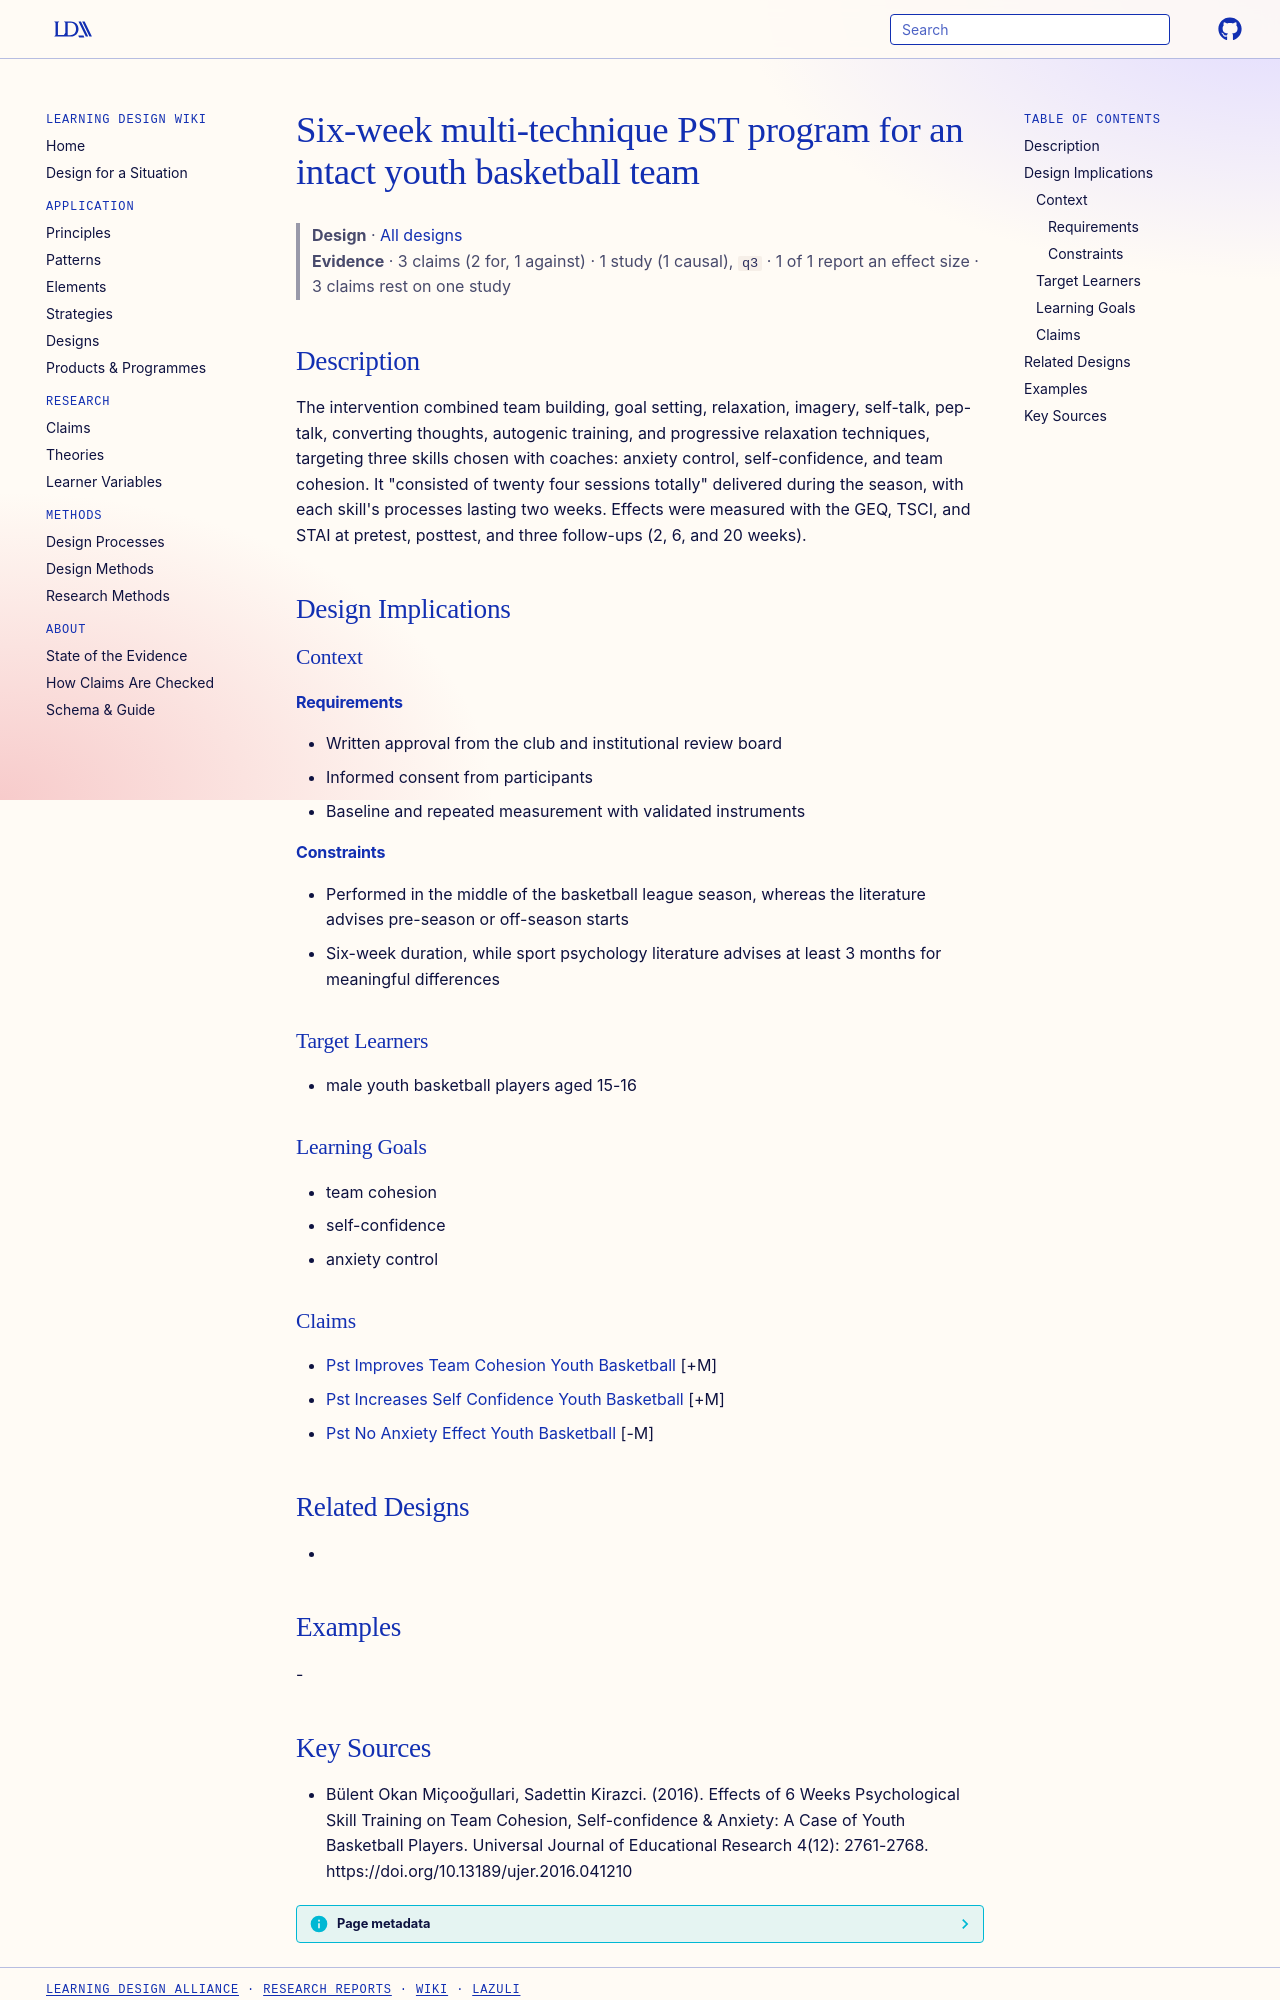

repository: Learning-Design-Alliance/learning-wiki · page: designs/six-week-pst-program-youth-basketball/index.html · generator: mkdocs

---
type: design
id: six-week-pst-program-youth-basketball
title: Six-week multi-technique PST program for an intact youth basketball team
description: The intervention combined team building, goal setting, relaxation, imagery, self-talk, pep-talk, converting thoughts, autogenic training, and progressive relaxation techniques, targeting three skills chosen with coach...
status: review
generated:
  by: "process:settle-candidates"
  at: 2026-11-02
sources:
  - id: bülent-okan-miçooğullari-2016
    resource: "https://doi.org/10.13189/ujer.2016.041210"
    title: "Bülent Okan Miçooğullari, Sadettin Kirazci. (2016). Effects of 6 Weeks Psychological Skill Training on Team Cohesion, Self-confidence & Anxiety: A Case of Youth Basketball Players. Universal Journal of Educational Research 4(12): 2761-2768. https://doi.org/10.13189/ujer.2016.041210"
    author: Bülent Okan Miçooğullari, Sadettin Kirazci
---

# Six-week multi-technique PST program for an intact youth basketball team

> **Design** · [All designs](index.md)
> **Evidence** · 3 claims (2 for, 1 against) · 1 study (1 causal), `q3` · 1 of 1 report an effect size · 3 claims rest on one study

## Description
The intervention combined team building, goal setting, relaxation, imagery, self-talk, pep-talk, converting thoughts, autogenic training, and progressive relaxation techniques, targeting three skills chosen with coaches: anxiety control, self-confidence, and team cohesion. It "consisted of twenty four sessions totally" delivered during the season, with each skill's processes lasting two weeks. Effects were measured with the GEQ, TSCI, and STAI at pretest, posttest, and three follow-ups (2, 6, and 20 weeks).

## Design Implications

### Context
#### Requirements
- Written approval from the club and institutional review board
- Informed consent from participants
- Baseline and repeated measurement with validated instruments
#### Constraints
- Performed in the middle of the basketball league season, whereas the literature advises pre-season or off-season starts
- Six-week duration, while sport psychology literature advises at least 3 months for meaningful differences

### Target Learners
- male youth basketball players aged 15-16

### Learning Goals
- team cohesion
- self-confidence
- anxiety control

### Claims
- [Pst Improves Team Cohesion Youth Basketball](../claims/pst-improves-team-cohesion-youth-basketball.md) [+M]
- [Pst Increases Self Confidence Youth Basketball](../claims/pst-increases-self-confidence-youth-basketball.md) [+M]
- [Pst No Anxiety Effect Youth Basketball](../claims/pst-no-anxiety-effect-youth-basketball.md) [-M]

## Related Designs
- 

## Examples
-
